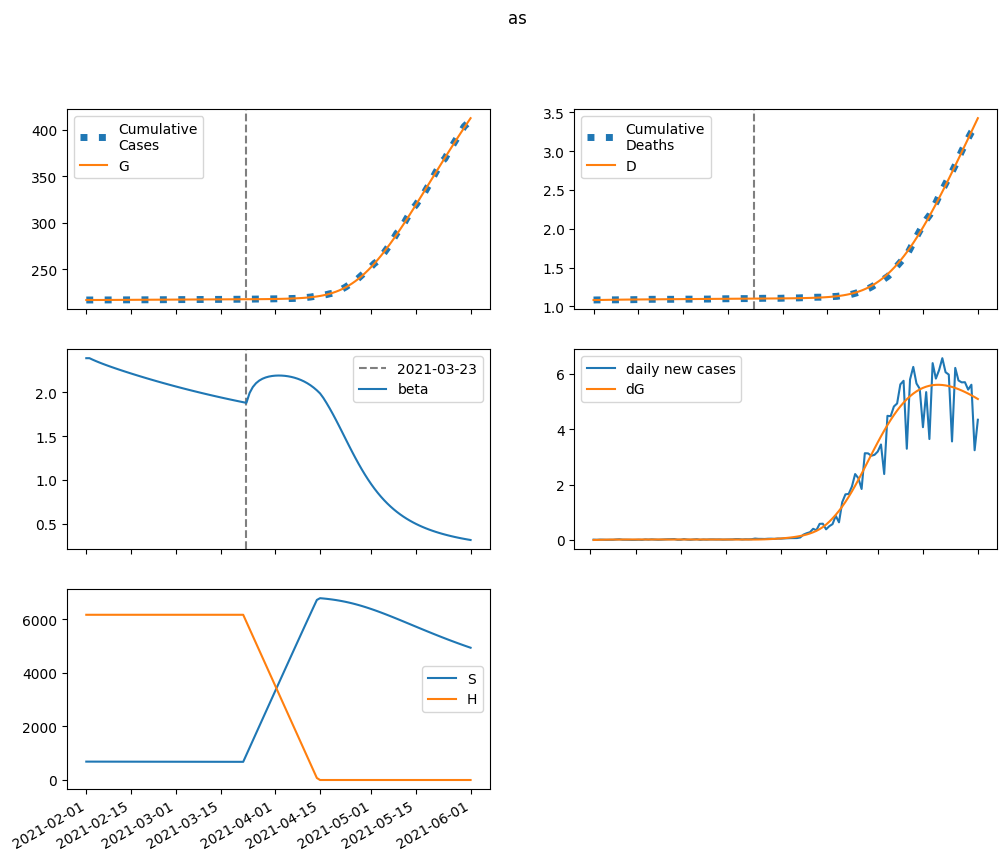

Data behind this chart, as committed beside it:
series, 2021-02-01, 2021-02-02, 2021-02-03, 2021-02-04, 2021-02-05, 2021-02-06, 2021-02-07, 2021-02-08, 2021-02-09, 2021-02-10, 2021-02-11, 2021-02-12, 2021-02-13, 2021-02-14, 2021-02-15, 2021-02-16, 2021-02-17, 2021-02-18, 2021-02-19, 2021-02-20, 2021-02-21, 2021-02-22, 2021-02-23
S, 686689, 686482, 686288, 686102, 685923, 685749, 685578, 685410, 685244, 685079, 684916, 684754, 684592, 684431, 684271, 684111, 683951, 683791, 683632, 683474, 683315, 683157, 683000
E, 0.0, 206.4, 359.6, 473.3, 557.6, 620.2, 666.7, 701.1, 726.6, 745.4, 759.3, 769.5, 776.9, 782.2, 786, 788.6, 790.3, 791.3, 791.7, 791.8, 791.5, 790.9, 790
I, 451.2, 391.7, 344.7, 307.6, 277.9, 254.1, 234.9, 219.3, 206.5, 196, 187.3, 180.1, 174.1, 169, 164.8, 161.1, 158.1, 155.4, 153.1, 151.2, 149.5, 148, 146.7
A, 3472, 3333, 3237, 3171, 3128, 3102, 3088, 3082, 3083, 3089, 3098, 3108, 3121, 3133, 3147, 3160, 3174, 3187, 3200, 3212, 3224, 3236, 3246
IH, 0.0, 25.91, 36.17, 38.88, 38.18, 36.11, 33.65, 31.25, 29.08, 27.21, 25.61, 24.28, 23.15, 22.22, 21.43, 20.77, 20.22, 19.75, 19.35, 19, 18.71, 18.46, 18.24
IN, 33.6, 66.13, 93.19, 115.9, 135.1, 151.5, 165.6, 177.8, 188.5, 197.9, 206.2, 213.5, 220.2, 226.1, 231.5, 236.4, 240.9, 245, 248.7, 252.2, 255.4, 258.4, 261.2
D, 1082, 1082, 1082, 1083, 1084, 1084, 1085, 1086, 1086, 1087, 1087, 1088, 1088, 1089, 1089, 1089, 1090, 1090, 1090, 1091, 1091, 1091, 1092
R, 0.0, 140, 287.2, 436.1, 584.3, 731, 876.4, 1020, 1164, 1306, 1448, 1591, 1733, 1875, 2018, 2161, 2304, 2448, 2592, 2737, 2882, 3028, 3174
G, 217141, 217141, 217146, 217154, 217165, 217178, 217192, 217207, 217224, 217240, 217258, 217275, 217293, 217311, 217329, 217347, 217365, 217383, 217401, 217420, 217438, 217456, 217474
H, 6171718, 6171718, 6171718, 6171718, 6171718, 6171718, 6171718, 6171718, 6171718, 6171718, 6171718, 6171718, 6171718, 6171718, 6171718, 6171718, 6171718, 6171718, 6171718, 6171718, 6171718, 6171718, 6171718
beta, 2.391, 2.391, 2.374, 2.358, 2.343, 2.329, 2.315, 2.302, 2.289, 2.276, 2.264, 2.252, 2.24, 2.228, 2.216, 2.205, 2.193, 2.182, 2.171, 2.16, 2.15, 2.139, 2.128
